Run: headless pygame with SDL's dummy video driver; simulated clock (each Clock.tick advances the game by its frame time, no real sleeping); random seed 0; keys injected as events and as key.get_pressed() state; no mouse input.
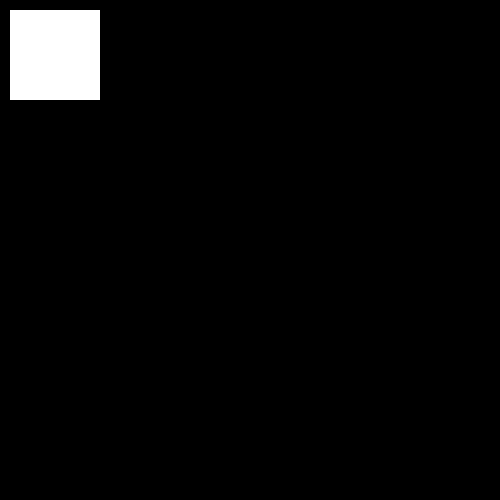
Frame 1 of 4 · flips 1–60 · no input
Frame 2 of 4 · flips 61–180 · tapped SPACE, RETURN · held RIGHT (→), D · screen unchanged from frame 1, image omitted
Frame 3 of 4 · flips 181–300 · held DOWN (↓), S · screen unchanged from frame 2, image omitted
Frame 4 of 4 · flips 301–420 · held LEFT (←), A, UP (↑), W · screen unchanged from frame 3, image omitted

The pygame program that drew these frames:

import pygame

pygame.init()
HEIGHT, WIDTH = 500, 500
screen = pygame.display.set_mode(size=(HEIGHT, WIDTH))
clock = pygame.time.Clock()


# why without events pygame hangs
x, y = 10, 10
step = 1
running = True
while running:
    screen.fill((0, 0, 0))  # RGB - red, green, blue; 0 - black; 255 - white
    for event in pygame.event.get():
        if event.type == pygame.QUIT:
            running = False
        if event.type == pygame.KEYDOWN:
            print('here')

    # pressed = pygame.key.get_pressed()
    # if pressed[pygame.K_UP]:
    #     y -= step
    # if pressed[pygame.K_DOWN]:
    #     y += step
    # if pressed[pygame.K_LEFT]:
    #     x -= step
    # if pressed[pygame.K_RIGHT]:
    #     x += step
    # print(pygame.K_UP)
    pygame.draw.rect(screen, (255, 255, 255), pygame.Rect(x, y, 90, 90))
    pygame.display.flip()

    clock.tick(140)
